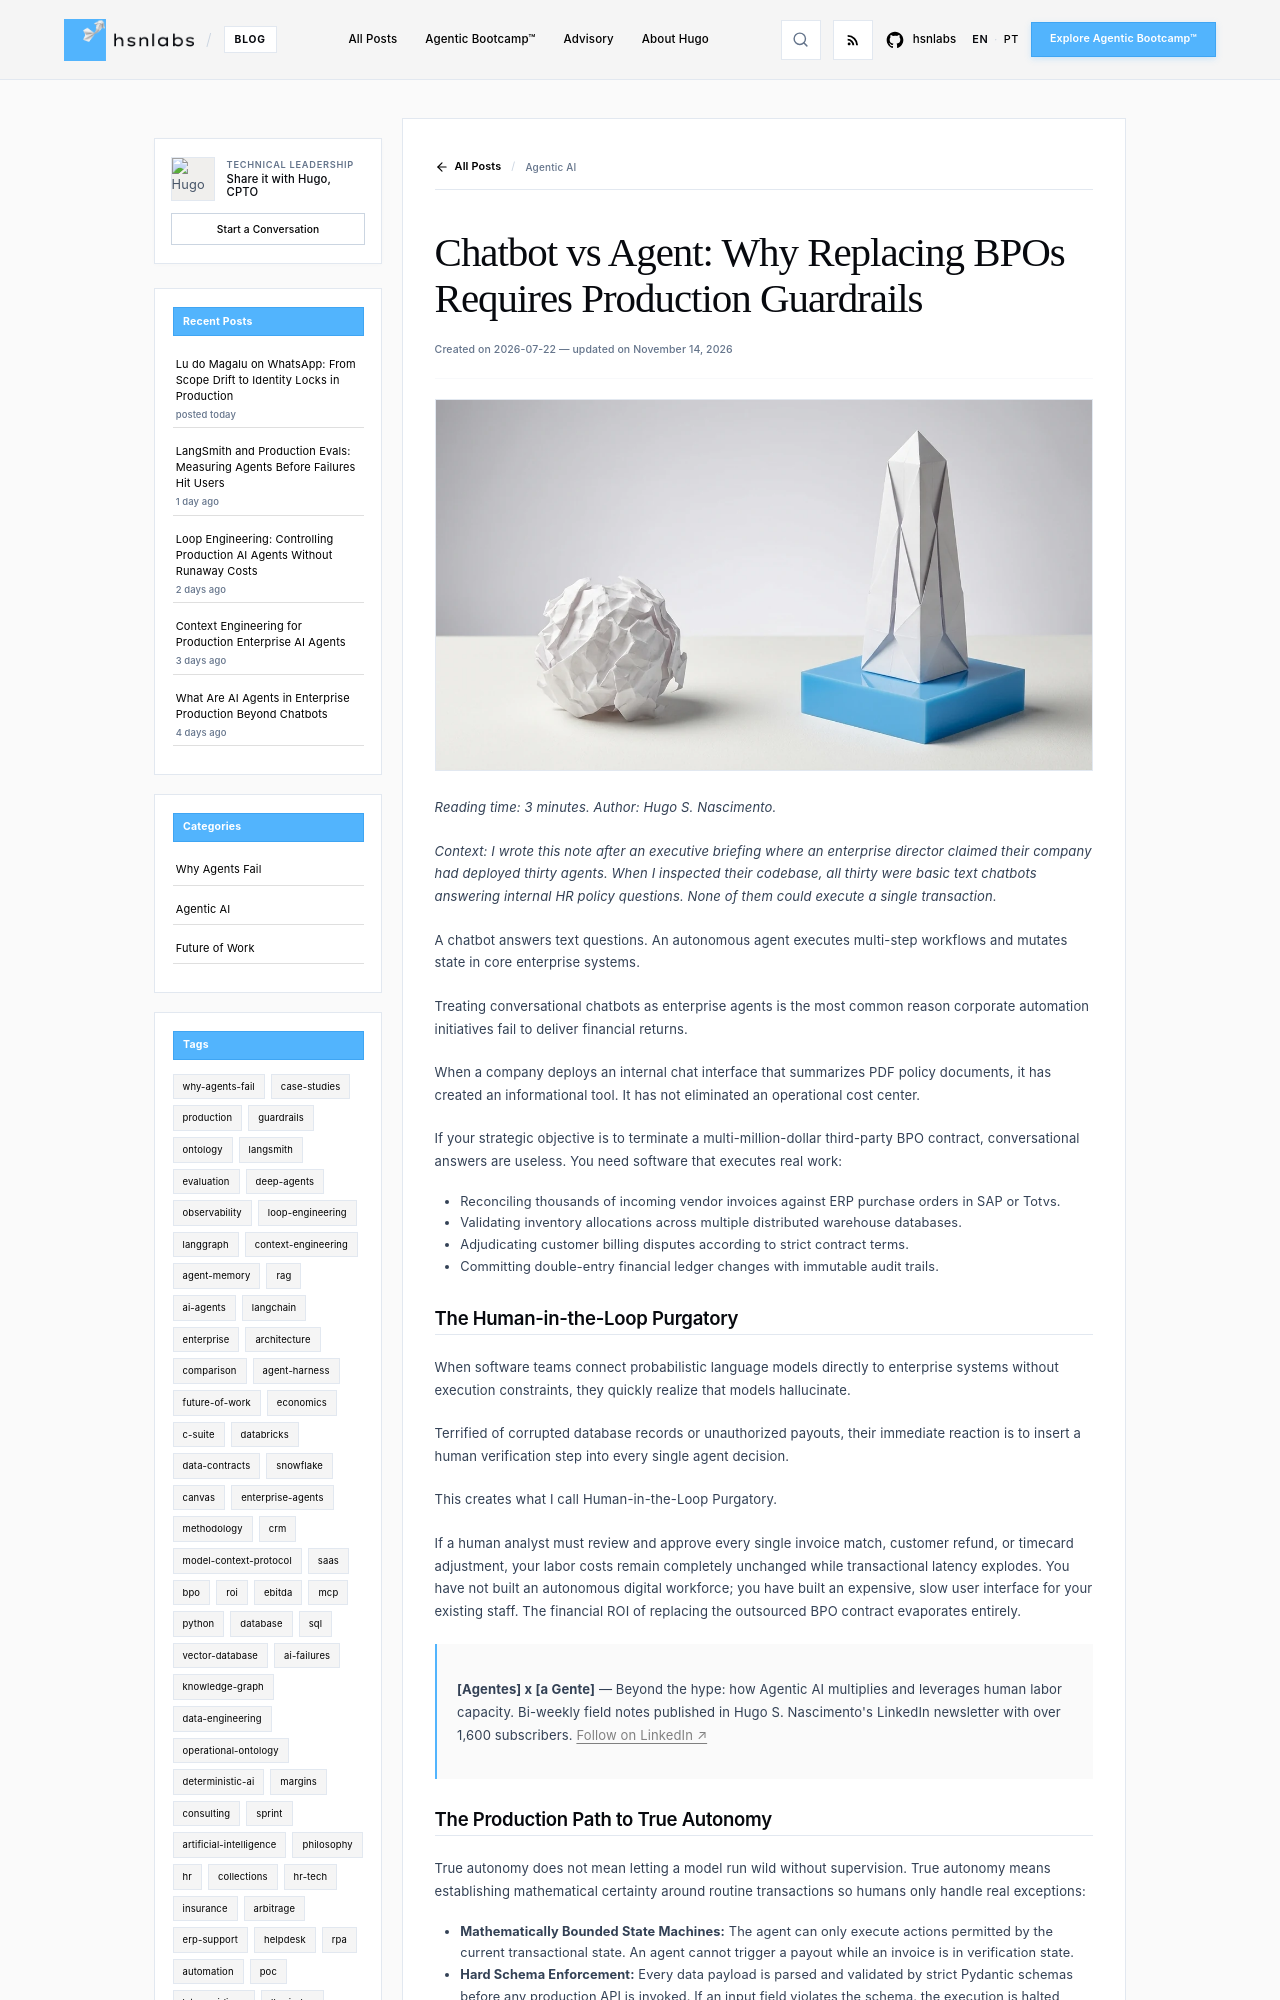

repository: hsnlabs-ai/blog · page: post/chatbot-vs-agent/index.html · generator: mkdocs

---
title: 'Chatbot vs Agent: Why Replacing BPOs Requires Production Guardrails'
date: '2026-07-22'
category: Agentic AI
tags:
- architecture
- guardrails
- state-machines
description: Critical architectural differences between conversational chatbots and
  production enterprise agents mutating live ERP state.
author: Hugo S. Nascimento
image: assets/images/posts/chatbot-vs-agent/cover.webp
---

*Reading time: 3 minutes. Author: Hugo S. Nascimento.*

<!-- more -->

*Context: I wrote this note after an executive briefing where an enterprise director claimed their company had deployed thirty agents. When I inspected their codebase, all thirty were basic text chatbots answering internal HR policy questions. None of them could execute a single transaction.*

A chatbot answers text questions. An autonomous agent executes multi-step workflows and mutates state in core enterprise systems.

Treating conversational chatbots as enterprise agents is the most common reason corporate automation initiatives fail to deliver financial returns.

When a company deploys an internal chat interface that summarizes PDF policy documents, it has created an informational tool. It has not eliminated an operational cost center.

If your strategic objective is to terminate a multi-million-dollar third-party BPO contract, conversational answers are useless. You need software that executes real work:

* Reconciling thousands of incoming vendor invoices against ERP purchase orders in SAP or Totvs.
* Validating inventory allocations across multiple distributed warehouse databases.
* Adjudicating customer billing disputes according to strict contract terms.
* Committing double-entry financial ledger changes with immutable audit trails.
